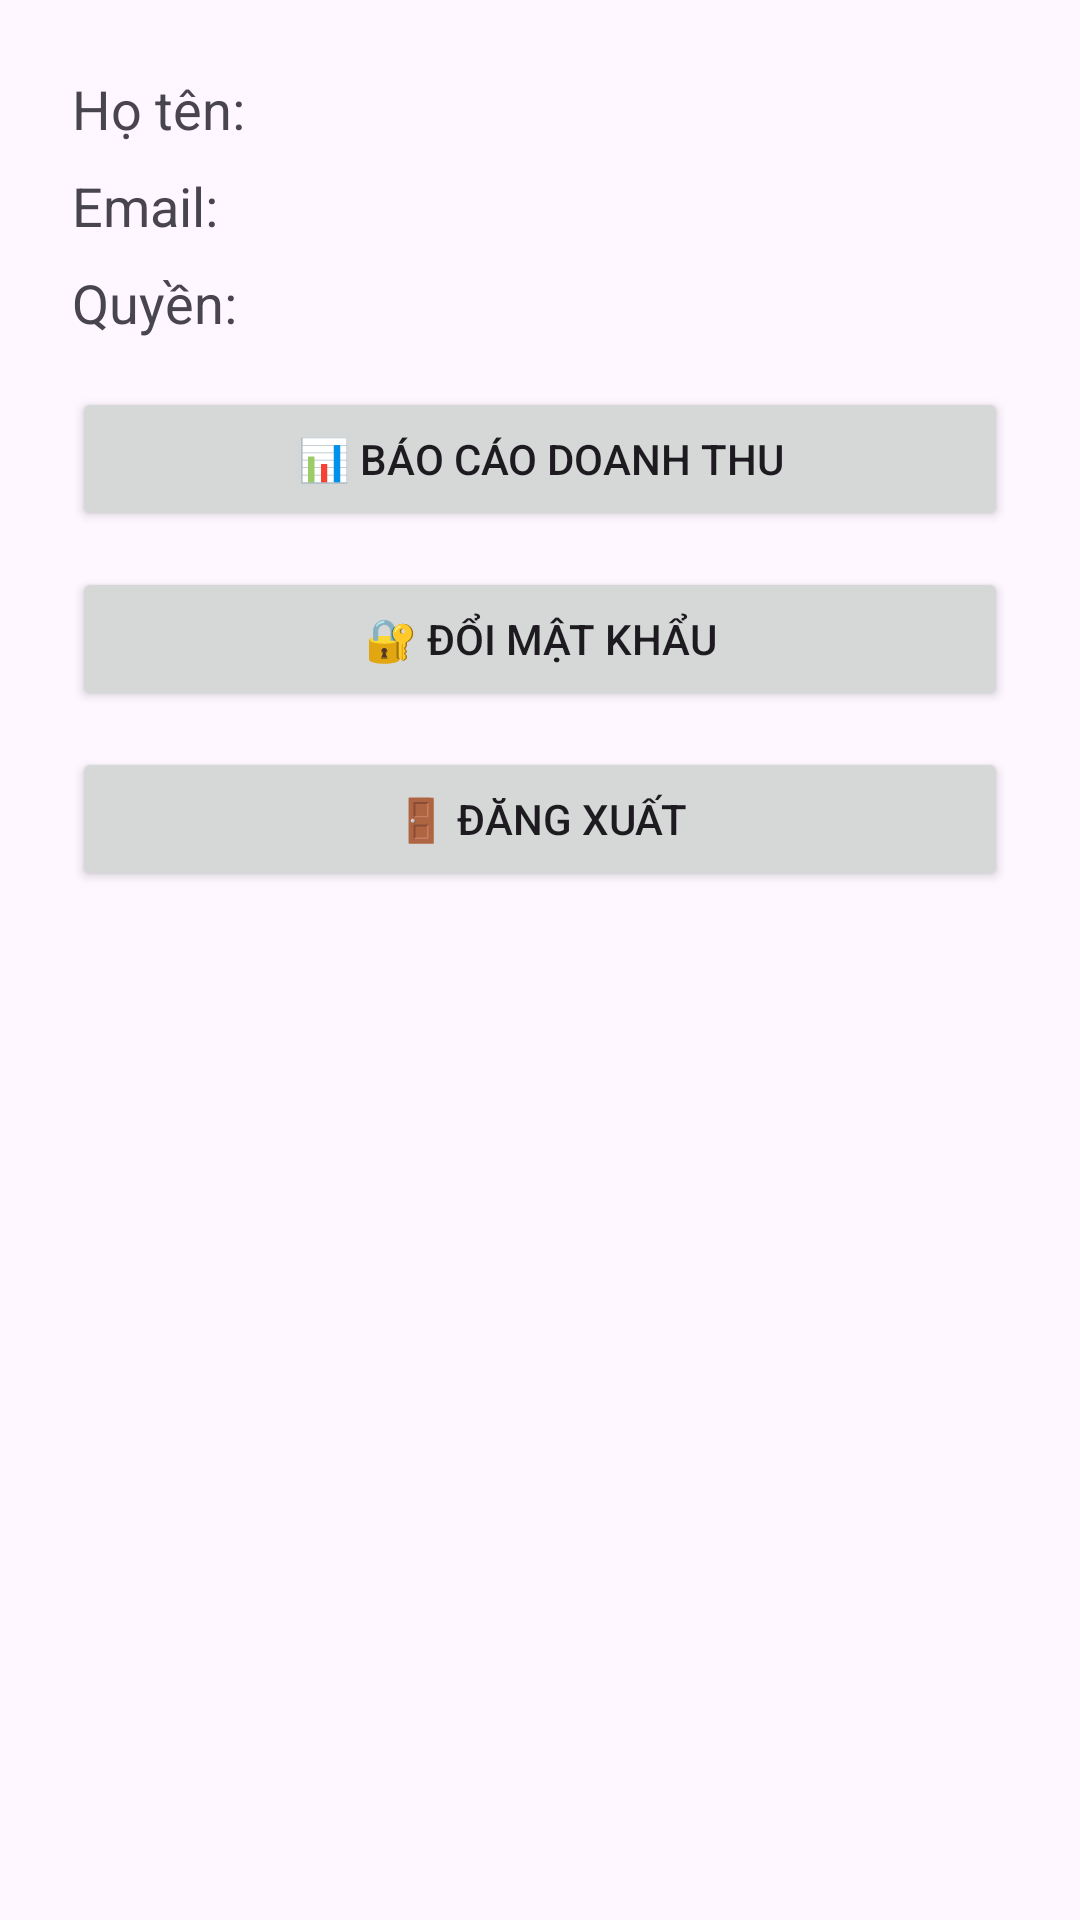

Reconstruct the res/layout file that produces this screen, plus the resources it refers to.
<!-- AndroidManifest.xml: application theme Theme.BTL_ADR_NC -->
<!-- res/layout/fragment_manage.xml -->
<LinearLayout xmlns:android="http://schemas.android.com/apk/res/android"
    android:layout_width="match_parent"
    android:layout_height="match_parent"
    android:orientation="vertical"
    android:padding="24dp"
    android:gravity="center_horizontal">

    <TextView
        android:id="@+id/tvName"
        android:layout_width="match_parent"
        android:layout_height="wrap_content"
        android:text="Họ tên: "
        android:textSize="18sp"
        android:layout_marginBottom="8dp"/>

    <TextView
        android:id="@+id/tvEmail"
        android:layout_width="match_parent"
        android:layout_height="wrap_content"
        android:text="Email: "
        android:textSize="18sp"
        android:layout_marginBottom="8dp"/>

    <TextView
        android:id="@+id/tvRole"
        android:layout_width="match_parent"
        android:layout_height="wrap_content"
        android:text="Quyền: "
        android:textSize="18sp"
        android:layout_marginBottom="16dp"/>

    <Button
        android:id="@+id/btnReport"
        android:layout_width="match_parent"
        android:layout_height="wrap_content"
        android:text="📊 Báo cáo doanh thu"
        android:layout_marginBottom="12dp"/>

    <Button
        android:id="@+id/btnChangePassword"
        android:layout_width="match_parent"
        android:layout_height="wrap_content"
        android:text="🔐 Đổi mật khẩu"
        android:layout_marginBottom="12dp"/>

    <Button
        android:id="@+id/btnLogout"
        android:layout_width="match_parent"
        android:layout_height="wrap_content"
        android:text="🚪 Đăng xuất"/>
</LinearLayout>
<!-- resources referenced by this layout -->
<resources>
  <style name="Theme.BTL_ADR_NC" parent="Base.Theme.BTL_ADR_NC" />
  <style name="Base.Theme.BTL_ADR_NC" parent="Theme.Material3.DayNight.NoActionBar">
          
          
      </style>
</resources>
